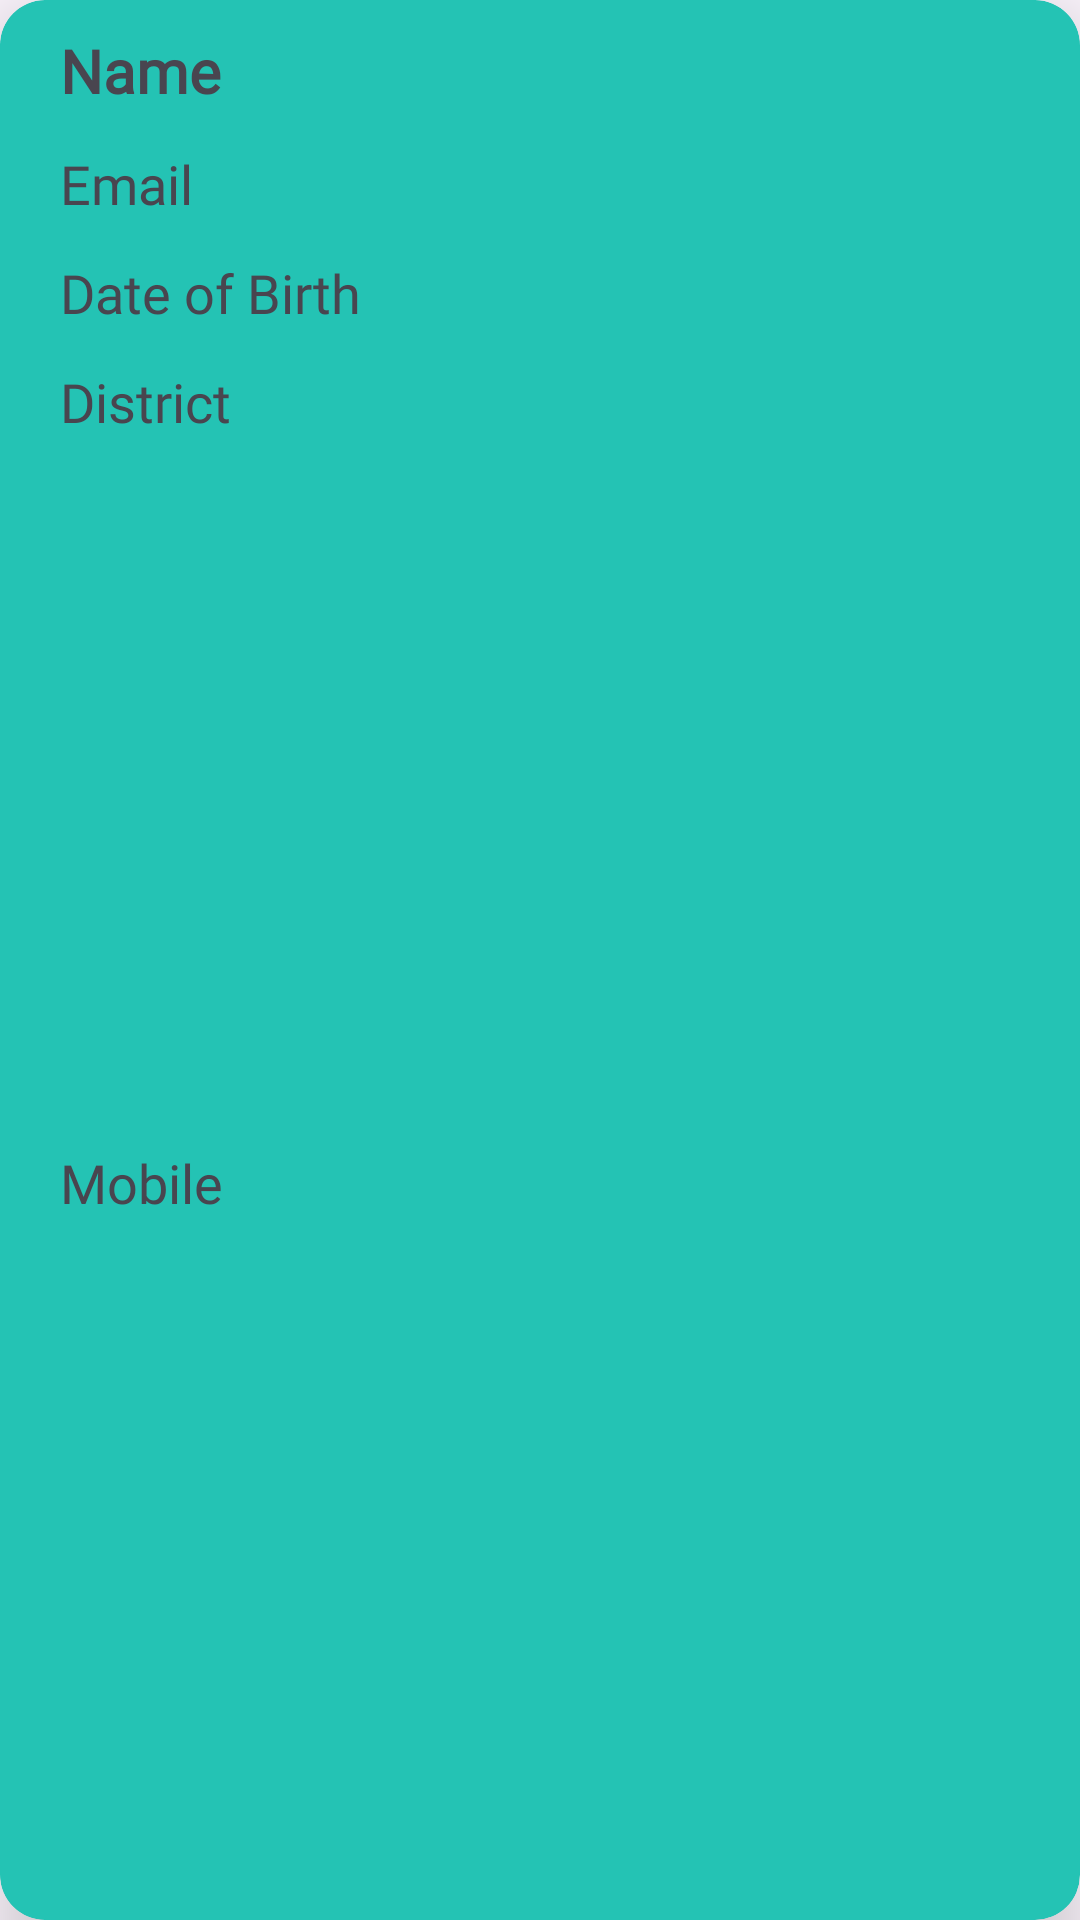

Here is an Android app screen rendered from its layout file. Give the layout XML and the strings, colors and styles it references.
<!-- AndroidManifest.xml: application theme Theme.Job_02_MstTanjila_010624 -->
<!-- res/layout/profile_item.xml -->
<?xml version="1.0" encoding="utf-8"?>
<androidx.cardview.widget.CardView xmlns:android="http://schemas.android.com/apk/res/android"
    xmlns:tools="http://schemas.android.com/tools"
    android:layout_width="match_parent"
    xmlns:app="http://schemas.android.com/apk/res-auto"
    app:cardElevation="15dp"
    android:backgroundTint="#24C3B4"
    app:cardCornerRadius="15dp"
    android:layout_marginTop="10dp"
    android:layout_marginHorizontal="10dp"
    android:layout_height="wrap_content">

    <androidx.constraintlayout.widget.ConstraintLayout
        android:layout_width="match_parent"
        android:layout_height="match_parent"
        android:padding="10dp">

        <TextView
            android:id="@+id/userNameTxt"
            android:layout_width="0dp"
            android:layout_height="wrap_content"
            android:layout_marginStart="10dp"
            android:layout_marginEnd="5dp"
            android:text="Name"
            android:fontFamily="@font/artifika"
            android:textSize="20sp"
            android:textStyle="bold"
            app:layout_constraintEnd_toStartOf="@+id/editBtn"
            app:layout_constraintStart_toStartOf="parent"
            app:layout_constraintTop_toTopOf="parent" />

        <TextView
            android:layout_width="0dp"
            android:layout_height="wrap_content"
            android:layout_marginTop="12dp"
            android:text="Email"
            android:fontFamily="@font/artifika"
            android:id="@+id/userEmailTxt"
            android:textSize="18sp"
            app:layout_constraintEnd_toEndOf="@+id/userNameTxt"
            app:layout_constraintStart_toStartOf="@+id/userNameTxt"
            app:layout_constraintTop_toBottomOf="@+id/userNameTxt" />
        <TextView
            android:layout_width="0dp"
            android:layout_height="wrap_content"
            android:layout_marginTop="12dp"
            android:text="Date of Birth"
            android:fontFamily="@font/artifika"
            android:id="@+id/userDOBTxt"
            android:textSize="18sp"
            app:layout_constraintEnd_toEndOf="@+id/userEmailTxt"
            app:layout_constraintStart_toStartOf="@+id/userEmailTxt"
            app:layout_constraintTop_toBottomOf="@+id/userEmailTxt" />
        <TextView
            android:layout_width="0dp"
            android:layout_height="wrap_content"
            android:layout_marginTop="12dp"
            android:text="District"
            android:fontFamily="@font/artifika"
            android:id="@+id/userDistritTxt"
            android:textSize="18sp"
            app:layout_constraintEnd_toEndOf="@+id/userDOBTxt"
            app:layout_constraintStart_toStartOf="@+id/userDOBTxt"
            app:layout_constraintTop_toBottomOf="@+id/userDOBTxt" />

        <TextView
            android:id="@+id/userMobileTxt"
            android:layout_width="0dp"
            android:layout_height="wrap_content"
            android:layout_marginTop="12dp"
            android:text="Mobile"
            android:fontFamily="@font/artifika"
            android:textSize="18sp"
            app:layout_constraintBottom_toBottomOf="parent"
            app:layout_constraintEnd_toEndOf="@+id/userDistritTxt"
            app:layout_constraintStart_toStartOf="@+id/userDistritTxt"
            app:layout_constraintTop_toBottomOf="@+id/userDistritTxt" />

        <ImageButton
            android:id="@+id/editBtn"
            android:layout_width="42dp"
            android:layout_height="42dp"
            android:layout_marginTop="24dp"
            android:background="#00FFFFFF"
            android:scaleType="fitXY"
            android:src="@drawable/pencil"
            app:layout_constraintEnd_toEndOf="parent"
            app:layout_constraintTop_toTopOf="@+id/userNameTxt" />

        <ImageButton
            android:id="@+id/deleteBtn"
            android:layout_width="42dp"
            android:layout_height="42dp"
            android:background="#00FFFFFF"
            android:scaleType="fitCenter"
            android:src="@drawable/trash"
            app:layout_constraintBottom_toBottomOf="parent"
            app:layout_constraintEnd_toEndOf="@+id/editBtn"
            app:layout_constraintStart_toStartOf="@+id/editBtn"
            app:layout_constraintTop_toBottomOf="@+id/editBtn" />

    </androidx.constraintlayout.widget.ConstraintLayout>
</androidx.cardview.widget.CardView>
<!-- resources referenced by this layout -->
<resources>
  <style name="Theme.Job_02_MstTanjila_010624" parent="Base.Theme.Job_02_MstTanjila_010624" />
  <style name="Base.Theme.Job_02_MstTanjila_010624" parent="Theme.Material3.DayNight.NoActionBar">
          
          
      </style>
</resources>
